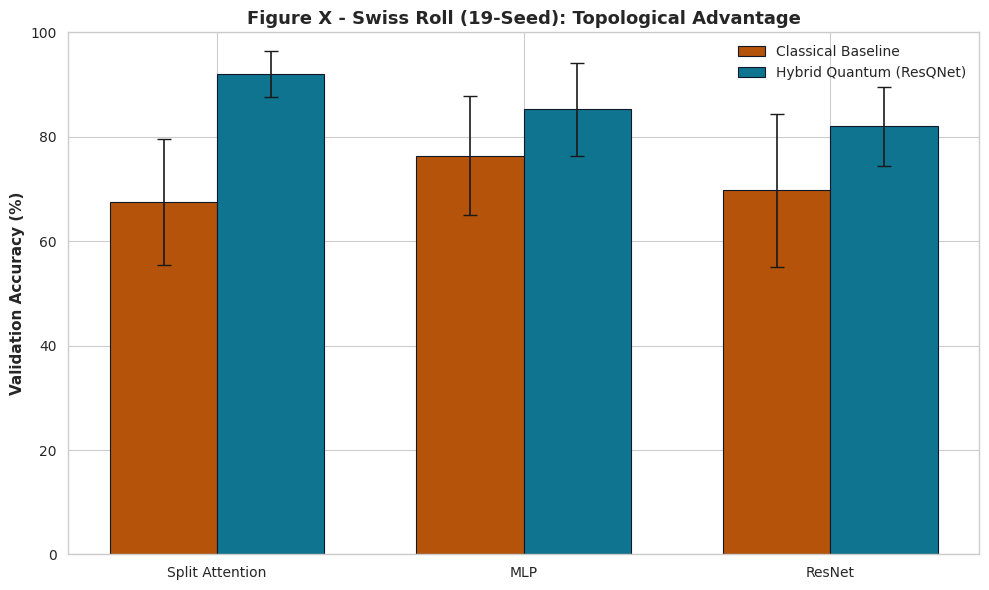
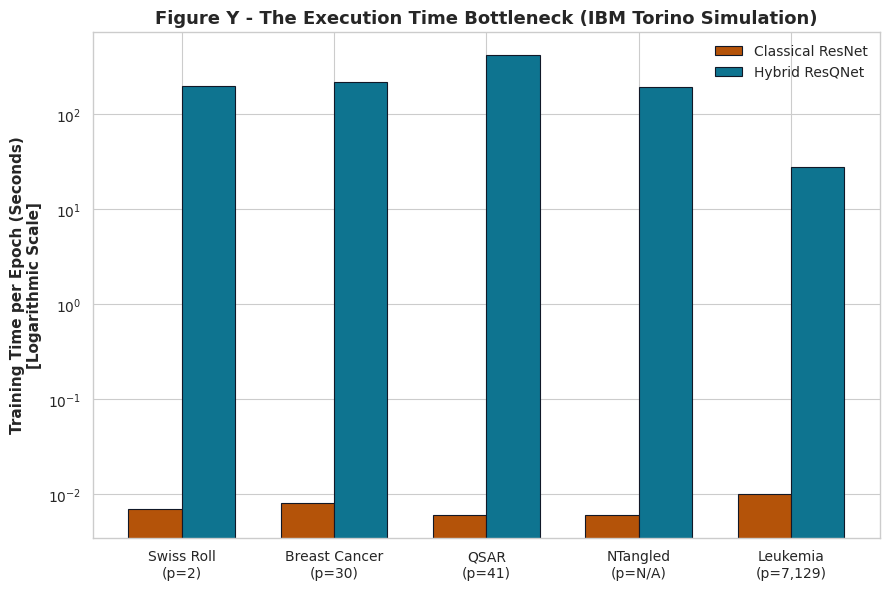
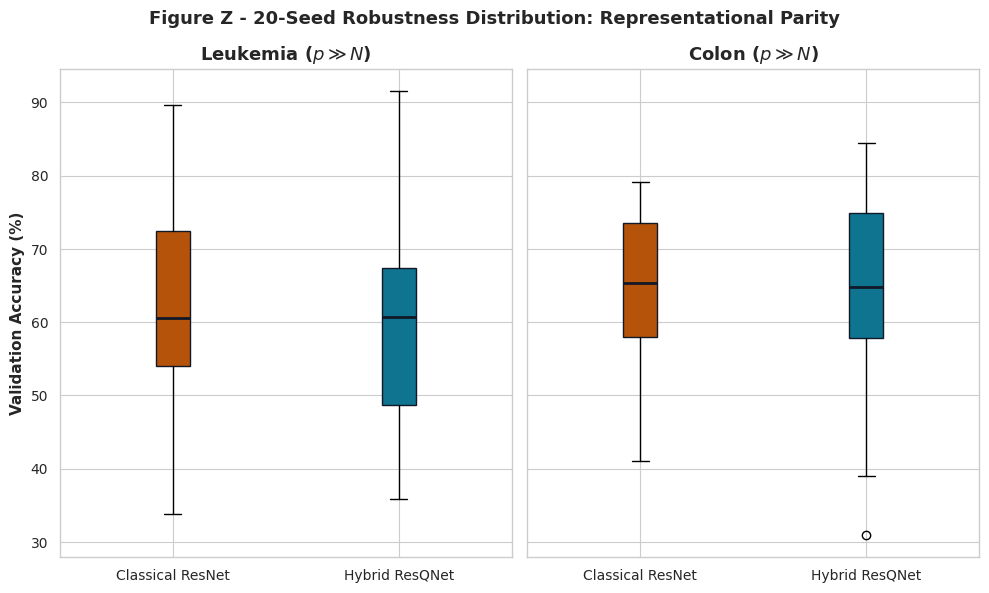

Source code (Python) for these figures, in order:
import matplotlib.pyplot as plt
import numpy as np
import seaborn as sns

plt.style.use("seaborn-v0_8-whitegrid")
sns.set_theme(
    context="paper",
    style="whitegrid",
    font="DejaVu Sans",
    font_scale=1.05,
    rc={
        "axes.titlesize": 13,
        "axes.labelsize": 11,
        "xtick.labelsize": 10,
        "ytick.labelsize": 10,
        "legend.fontsize": 10,
        "figure.dpi": 240,
    },
)

CLASSICAL_COLOR = "#B45309"
QUANTUM_COLOR = "#0E7490"
EDGE_COLOR = "#111827"
FIGURE_SIZE = (10, 6)
TITLE_SIZE = 13
LABEL_SIZE = 11
LEGEND_SIZE = 10

# --- Plot 1: Swiss Roll Topological Advantage ---
labels = ["Split Attention", "MLP", "ResNet"]
classical_means = [67.43, 76.37, 69.71]
classical_std = [12.1, 11.4, 14.6]
quantum_means = [91.92, 85.23, 81.93]
quantum_std = [4.4, 8.9, 7.5]

x = np.arange(len(labels))
width = 0.35

fig, ax = plt.subplots(figsize=FIGURE_SIZE)
rects1 = ax.bar(
    x - width / 2,
    classical_means,
    width,
    yerr=classical_std,
    label="Classical Baseline",
    capsize=5,
    color=CLASSICAL_COLOR,
    edgecolor=EDGE_COLOR,
)
rects2 = ax.bar(
    x + width / 2,
    quantum_means,
    width,
    yerr=quantum_std,
    label="Hybrid Quantum (ResQNet)",
    capsize=5,
    color=QUANTUM_COLOR,
    edgecolor=EDGE_COLOR,
)

ax.set_ylabel("Validation Accuracy (%)", fontsize=LABEL_SIZE, fontweight="bold")
ax.set_title(
    "Figure X - Swiss Roll (19-Seed): Topological Advantage",
    fontsize=TITLE_SIZE,
    fontweight="bold",
)
ax.set_xticks(x)
ax.set_xticklabels(labels, fontsize=10)
ax.set_ylim(0, 100)
ax.legend(fontsize=LEGEND_SIZE, frameon=False)
plt.tight_layout()
plt.show()

# --- Plot 2: Training Time Disparity (Log Scale) ---
datasets = [
    "Swiss Roll\n(p=2)",
    "Breast Cancer\n(p=30)",
    "QSAR\n(p=41)",
    "NTangled\n(p=N/A)",
    "Leukemia\n(p=7,129)",
]
# Reordered to roughly show scaling
classical_times = [0.007, 0.008, 0.006, 0.006, 0.010]
quantum_times = [197.74, 219.48, 422.95, 193.10, 27.53]

fig2, ax2 = plt.subplots(figsize=(9, 6))
x2 = np.arange(len(datasets))

ax2.bar(
    x2 - width / 2,
    classical_times,
    width,
    label="Classical ResNet",
    color=CLASSICAL_COLOR,
    edgecolor=EDGE_COLOR,
)
ax2.bar(
    x2 + width / 2,
    quantum_times,
    width,
    label="Hybrid ResQNet",
    color=QUANTUM_COLOR,
    edgecolor=EDGE_COLOR,
)

ax2.set_yscale("log")
ax2.set_ylabel(
    "Training Time per Epoch (Seconds)\n[Logarithmic Scale]",
    fontsize=LABEL_SIZE,
    fontweight="bold",
)
ax2.set_title(
    "Figure Y - The Execution Time Bottleneck (IBM Torino Simulation)",
    fontsize=TITLE_SIZE,
    fontweight="bold",
)
ax2.set_xticks(x2)
ax2.set_xticklabels(datasets, fontsize=10)
ax2.legend(fontsize=LEGEND_SIZE, frameon=False)
plt.tight_layout()
plt.show()

# --- Plot 3: Representational Parity (Simulated Boxplot for Leukemia) ---
# Simulating 20-seed distribution based on mean and std
np.random.seed(42)
classical_leukemia = np.random.normal(64.38, 16.0, 20)
quantum_leukemia = np.random.normal(64.54, 14.6, 20)
classical_colon = np.random.normal(64.91, 13.5, 20)
quantum_colon = np.random.normal(64.46, 12.8, 20)

fig3, (ax3a, ax3b) = plt.subplots(1, 2, figsize=FIGURE_SIZE, sharey=True)

# Leukemia
bplot1 = ax3a.boxplot(
    [classical_leukemia, quantum_leukemia],
    patch_artist=True,
    labels=["Classical ResNet", "Hybrid ResQNet"],
)
ax3a.set_title("Leukemia ($p \gg N$)", fontsize=TITLE_SIZE, fontweight="bold")
ax3a.set_ylabel("Validation Accuracy (%)", fontsize=LABEL_SIZE, fontweight="bold")

# Colon
bplot2 = ax3b.boxplot(
    [classical_colon, quantum_colon],
    patch_artist=True,
    labels=["Classical ResNet", "Hybrid ResQNet"],
)
ax3b.set_title("Colon ($p \gg N$)", fontsize=TITLE_SIZE, fontweight="bold")

# Colors
colors = [CLASSICAL_COLOR, QUANTUM_COLOR]
for bplot in (bplot1, bplot2):
    for patch, color in zip(bplot["boxes"], colors):
        patch.set_facecolor(color)
        patch.set_edgecolor(EDGE_COLOR)
    for median in bplot["medians"]:
        median.set(color=EDGE_COLOR, linewidth=2)

fig3.suptitle(
    "Figure Z - 20-Seed Robustness Distribution: Representational Parity",
    fontsize=TITLE_SIZE,
    fontweight="bold",
)
plt.tight_layout()
plt.show()
